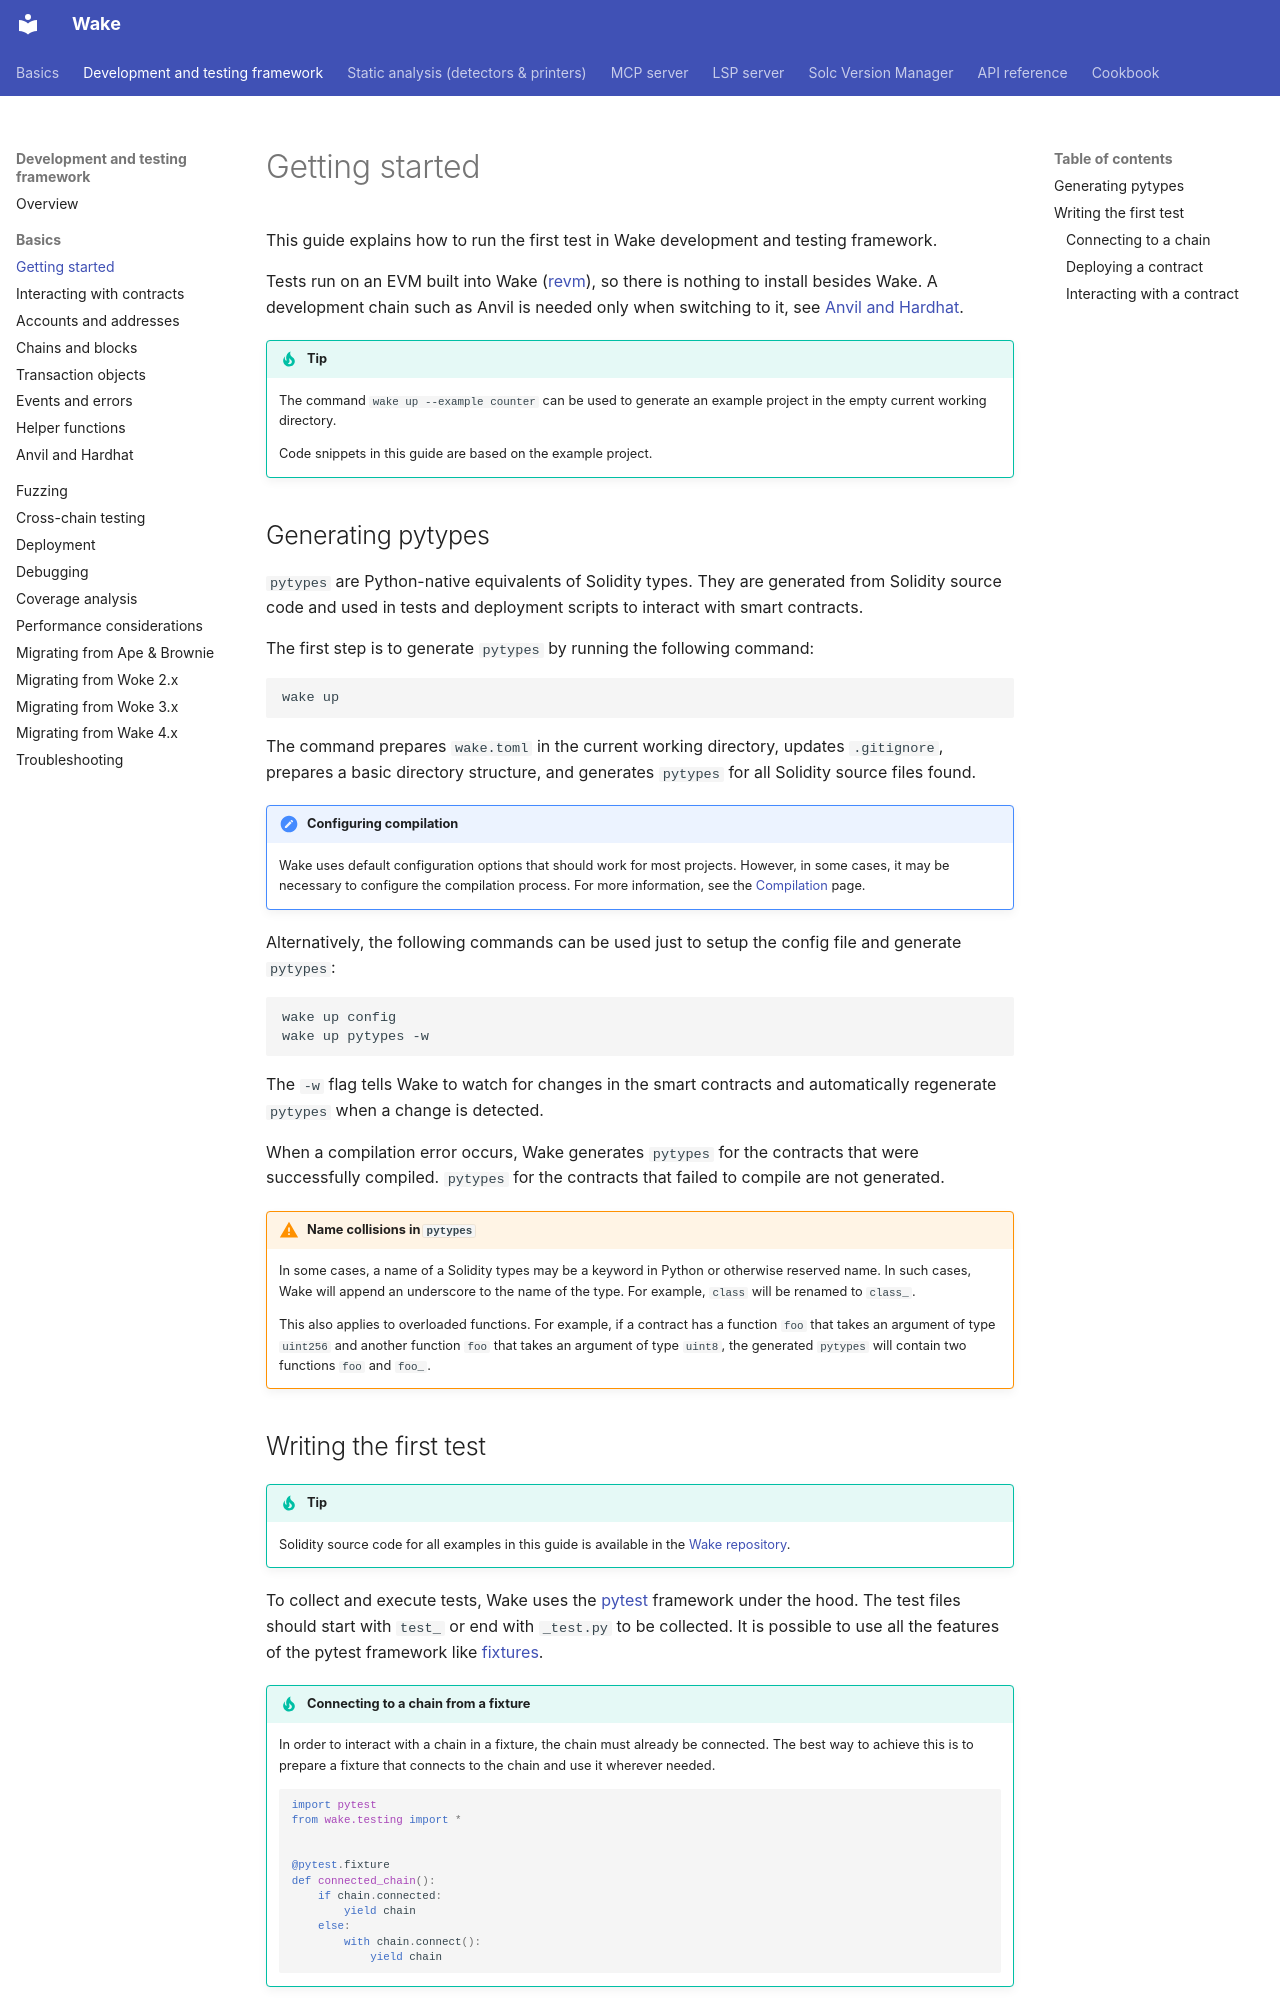

repository: ack3-ai/wake · page: testing-framework/getting-started/index.html · generator: mkdocs

---
description: "First steps with the Wake testing framework: generating pytypes, connecting to a chain, deploying a contract and interacting with it in a test."
---

# Getting started

This guide explains how to run the first test in Wake development and testing framework.

Tests run on an EVM built into Wake ([revm](https://github.com/bluealloy/revm)), so there is nothing to install besides Wake.
A development chain such as Anvil is needed only when switching to it, see [Anvil and Hardhat](./anvil-and-hardhat.md).

!!! tip
    The command `wake up --example counter` can be used to generate an example project in the empty current working directory.

    Code snippets in this guide are based on the example project.

## Generating pytypes

`pytypes` are Python-native equivalents of Solidity types. They are generated from Solidity source code and used in tests and deployment scripts to interact with smart contracts.

The first step is to generate `pytypes` by running the following command:

```shell
wake up
```

The command prepares `wake.toml` in the current working directory, updates `.gitignore`, prepares a basic directory structure, and generates `pytypes` for all Solidity source files found.

!!! note "Configuring compilation"
    Wake uses default configuration options that should work for most projects.
    However, in some cases, it may be necessary to configure the compilation process.
    For more information, see the [Compilation](../compilation.md) page.

Alternatively, the following commands can be used just to setup the config file and generate `pytypes`:

```shell
wake up config
wake up pytypes -w
```

The `-w` flag tells Wake to watch for changes in the smart contracts and automatically regenerate `pytypes` when a change is detected.

<div id="generating-pytypes-asciinema" style="z-index: 1; position: relative;"></div>
<script>
  window.onload = function(){
    AsciinemaPlayer.create('../generating-pytypes.cast', document.getElementById('generating-pytypes-asciinema'), { preload: true, autoPlay: true, rows: 15 });
}
</script>

When a compilation error occurs, Wake generates `pytypes` for the contracts that were successfully compiled. `pytypes` for the contracts that failed to compile are not generated.

!!! warning "Name collisions in `pytypes`"
    In some cases, a name of a Solidity types may be a keyword in Python or otherwise reserved name. In such cases, Wake will append an underscore to the name of the type. For example, `class` will be renamed to `class_`.

    This also applies to overloaded functions. For example, if a contract has a function `foo` that takes an argument of type `uint256` and another function `foo` that takes an argument of type `uint8`, the generated `pytypes` will contain two functions `foo` and `foo_`.
